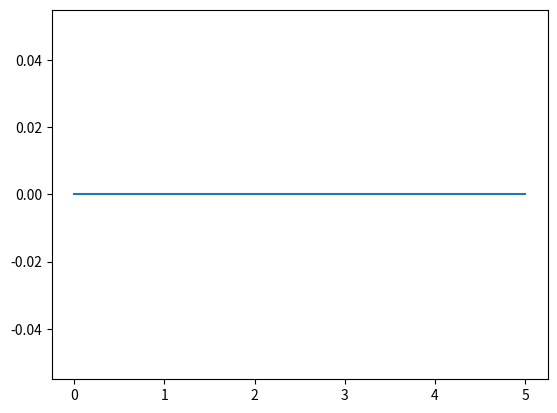

Here is the Python script that generated this plot:
# -*- coding: utf-8 -*-
"""
Created on Fri Oct 12 09:29:16 2018

[redacted]
"""

#RK4 of HR eqns

#imports
import matplotlib.pyplot as plt


#define variables
a = 1
b = 3
c = 1
d = 5
I = 1
r = 0.001
s = 4
x_R = -8.0/5

X = [0,10,1] #will hold the current value of each variable
t = 0 #holds current time
t_end = 5

#define step size

h = 0.01 #for example

#initialise arrays to store results
x_values = []
y_values = []
z_values = []
time = []

#define equations and methods

def eqnx(x):
    return[x[1]+b*((x[0])**2)-a*((x[0])**3)-x[2]+I, x[1], x[2]]

def eqny(x):
    return[x[0], c-d*((x[0])**2)-x[1], x[2]]
    
def eqnz(x):
    return[x[0], x[1], (r*(s*(x[0]-x_R)-x[2]))]
    
def k1(x,f):
    value = f(x)
    return [h*i for i in value]

def k2(x,f):
    epsilon = [i/2 for i in k1(x,f)]
    value = f(x+epsilon)
    return [h*i for i in value]
    
def k3(x,f):
    epsilon = [i/2 for i in k2(x,f)]
    value = f(x+epsilon)
    return [h*i for i in value]
    
def k4(x,f):
    value = f(x+k3(x,f))
    return [h*i for i in value]
    
def RK4(x,f):
    return x + [i*(1/6) for i in (k1(x,f)+2*k2(x,f)+2*k3(x,f)+k4(x,f))]
    
#run

while (t<t_end):
    x_values.append(X[0])
    y_values.append(X[1])
    z_values.append(X[2])
    time.append(t)
    X = RK4(X,eqnx)
    X = RK4(X,eqny)
    X = RK4(X,eqnz)
    t += h
    print(len(X))
    

#plot results

plt.plot(time,x_values)
plt.show()










































